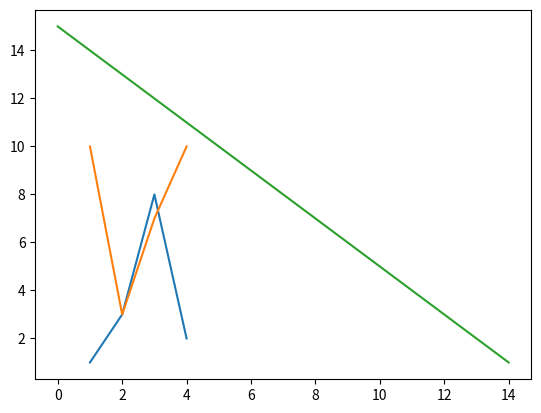

Here is the Python script that generated this plot:
# -*- coding: utf-8 -*-
"""
Created on Sat May  9 02:03:56 2020

[redacted]
"""

import numpy as np
import matplotlib.pyplot as mp

fig,ax=mp.subplots()
ax.plot([1,2,3,4],[1,3,8,2])

mp.plot([1,2,3,4],[10,3,7,10])

a=np.arange(15)
b=np.arange(15,0,-1)
c=np.arange(15)
mp.plot(a,b)